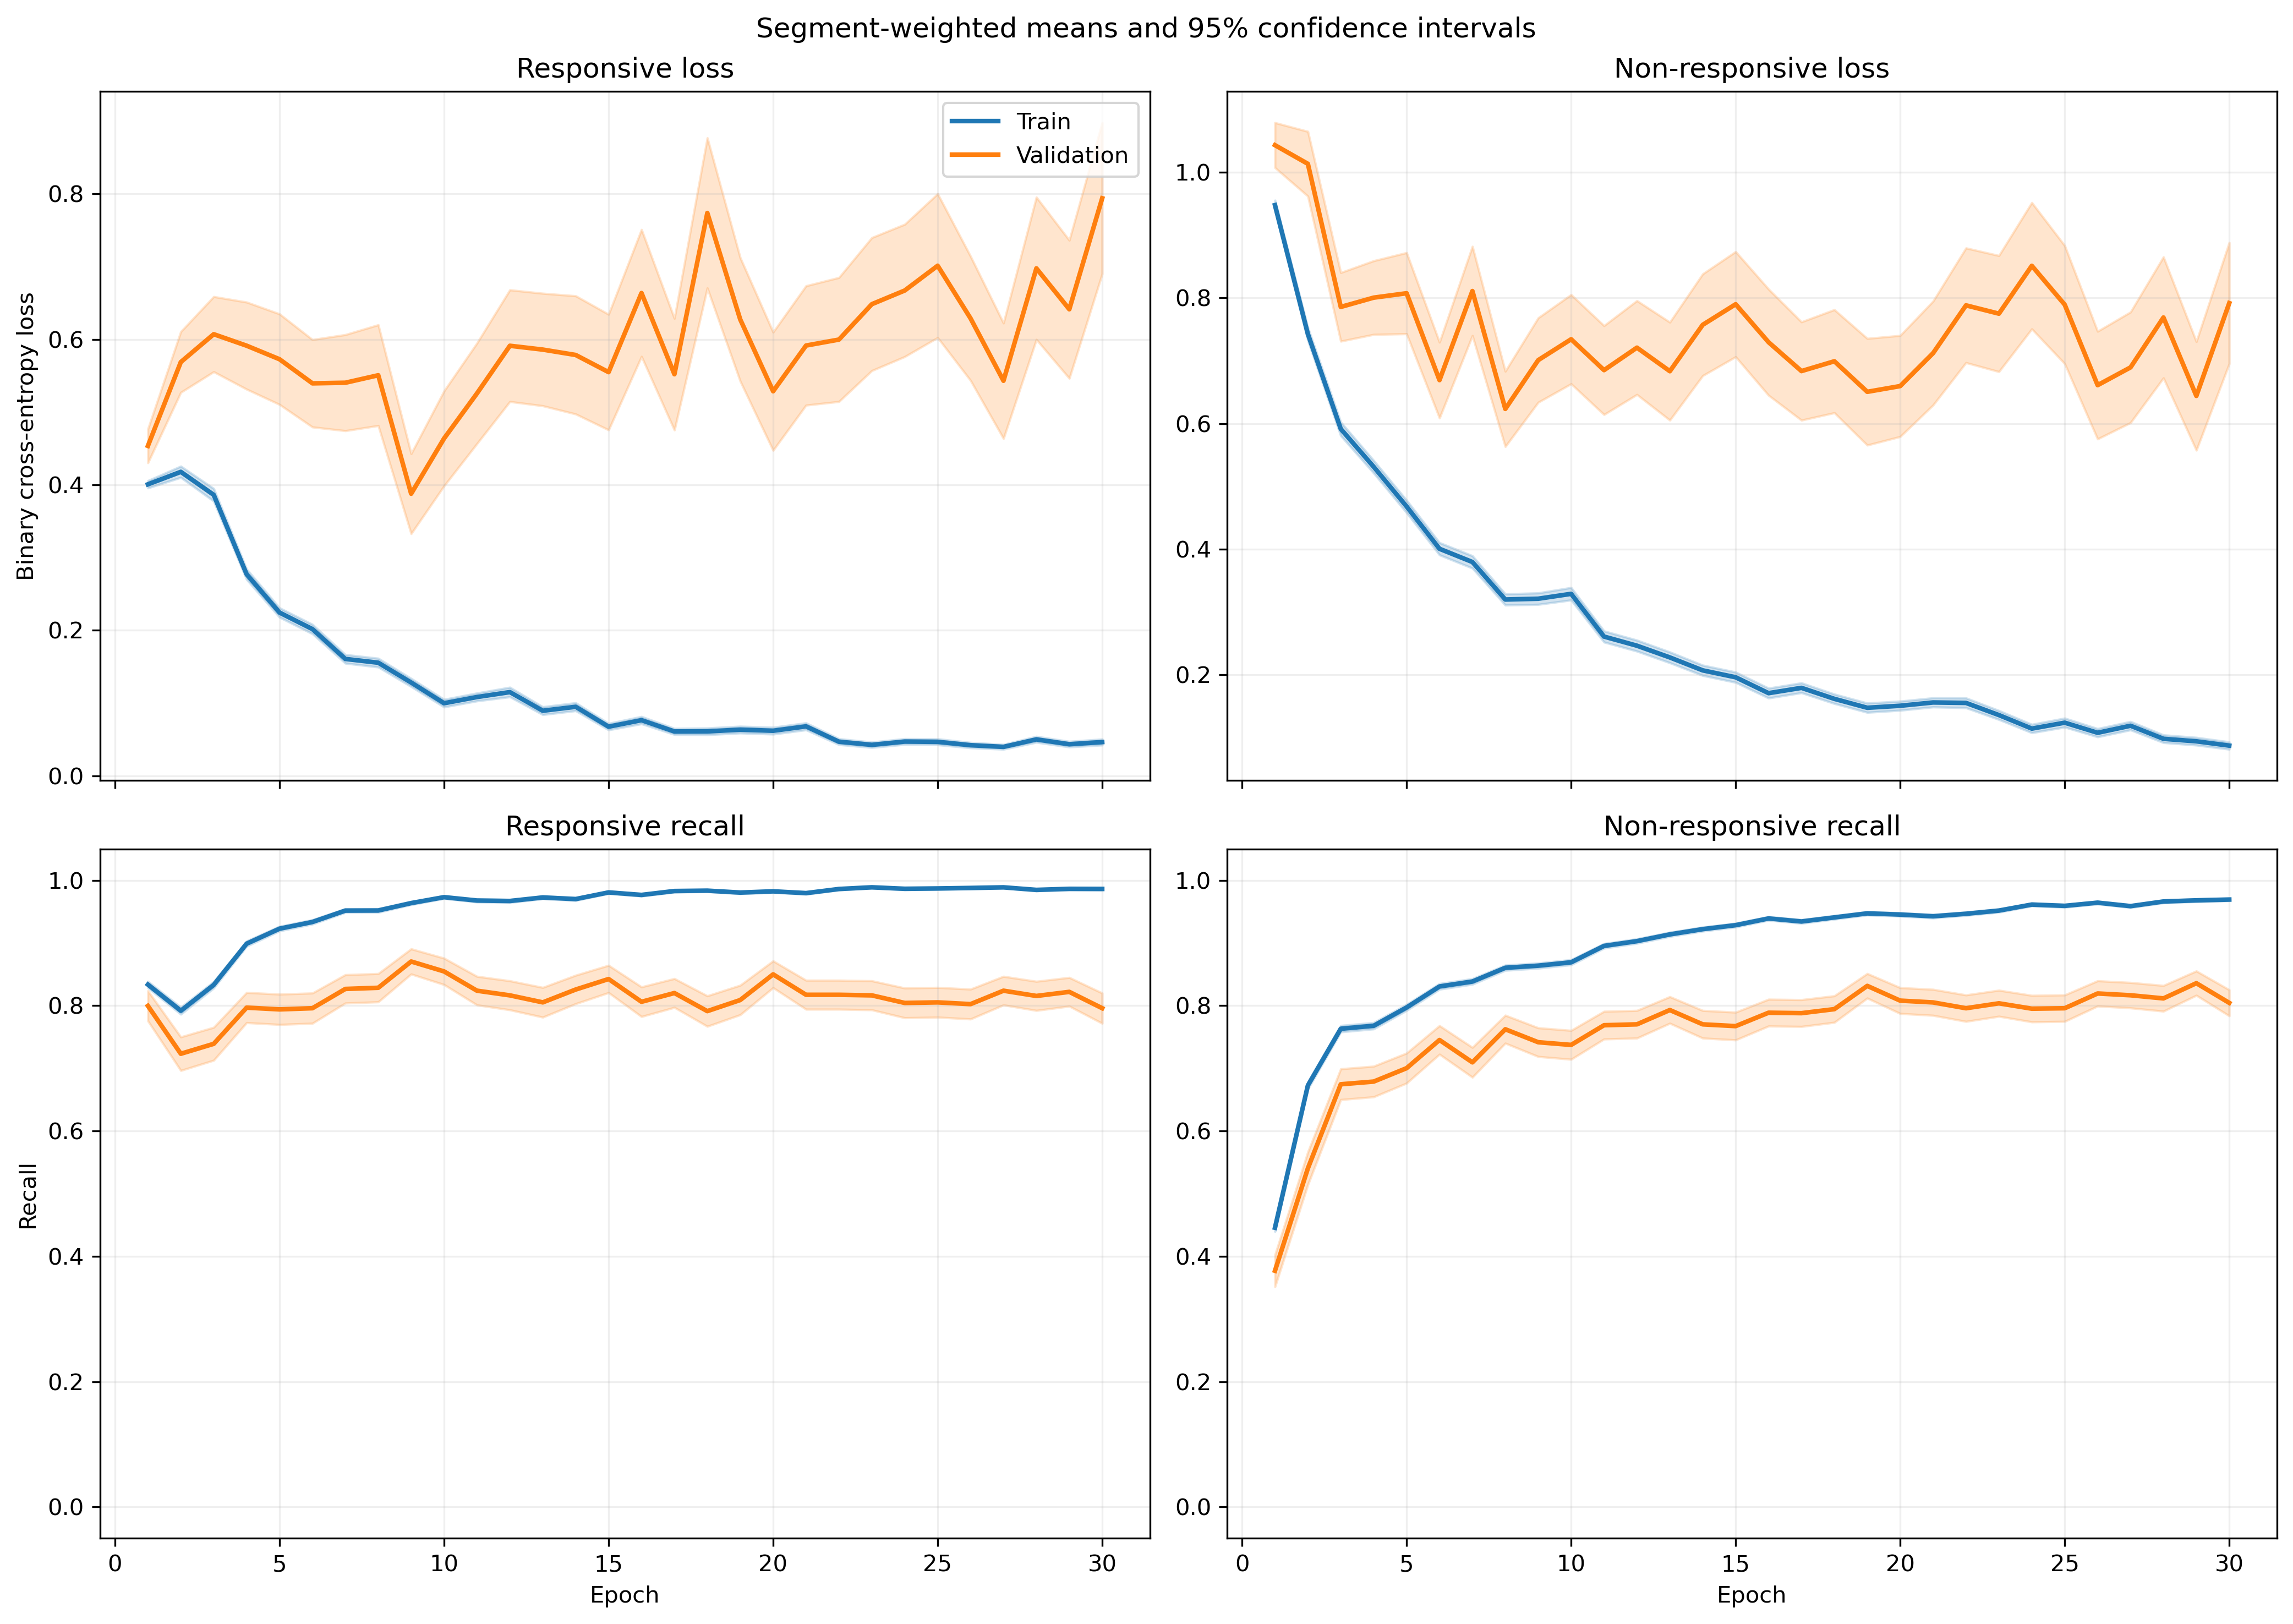

Values plotted in this chart, from the file beside it:
fold, epoch, split, r_loss, r_loss_count, r_loss_sum, r_loss_sum_sq, r_recall, r_recall_count, r_recall_sum, r_recall_sum_sq, nr_loss, nr_loss_count, nr_loss_sum, nr_loss_sum_sq, nr_recall, nr_recall_count, nr_recall_sum, nr_recall_sum_sq
1, 1, train, 0.3207, 1063, 340.9, 235.7, 0.8739, 1063, 929.0, 929.0, 1.115, 1401, 1562, 2551, 0.4033, 1401, 565.0, 565.0
1, 1, validation, 0.1206, 10, 1.206, 0.1996, 1.0, 10, 10.0, 10.0, , 0, 0.0, 0.0, , 0, 0.0, 0.0
1, 2, train, 0.45, 1063, 478.4, 558.4, 0.7592, 1063, 807.0, 807.0, 0.6194, 1401, 867.8, 1357, 0.738, 1401, 1034, 1034
1, 2, validation, 0.1336, 10, 1.336, 0.4061, 1.0, 10, 10.0, 10.0, , 0, 0.0, 0.0, , 0, 0.0, 0.0
1, 3, train, 0.295, 1063, 313.6, 327.2, 0.889, 1063, 945.0, 945.0, 0.5562, 1401, 779.2, 1312, 0.7587, 1401, 1063, 1063
1, 3, validation, 0.05634, 10, 0.5634, 0.0449, 1.0, 10, 10.0, 10.0, , 0, 0.0, 0.0, , 0, 0.0, 0.0
1, 4, train, 0.3242, 1063, 344.6, 566.7, 0.8899, 1063, 946.0, 946.0, 0.4307, 1401, 603.3, 1220, 0.8108, 1401, 1136, 1136
1, 4, validation, 0.04981, 10, 0.4981, 0.04505, 1.0, 10, 10.0, 10.0, , 0, 0.0, 0.0, , 0, 0.0, 0.0
1, 5, train, 0.261, 1063, 277.4, 416.6, 0.9097, 1063, 967.0, 967.0, 0.3888, 1401, 544.7, 1130, 0.838, 1401, 1174, 1174
1, 5, validation, 0.02717, 10, 0.2717, 0.01326, 1.0, 10, 10.0, 10.0, , 0, 0.0, 0.0, , 0, 0.0, 0.0
1, 6, train, 0.1781, 1063, 189.3, 194.8, 0.9558, 1063, 1016, 1016, 0.3868, 1401, 542, 1003, 0.8251, 1401, 1156, 1156
1, 6, validation, 0.02839, 10, 0.2839, 0.01506, 1.0, 10, 10.0, 10.0, , 0, 0.0, 0.0, , 0, 0.0, 0.0
1, 7, train, 0.1744, 1063, 185.4, 260.9, 0.9464, 1063, 1006, 1006, 0.3131, 1401, 438.6, 974.5, 0.8665, 1401, 1214, 1214
1, 7, validation, 0.02421, 10, 0.2421, 0.01018, 1.0, 10, 10.0, 10.0, , 0, 0.0, 0.0, , 0, 0.0, 0.0
1, 8, train, 0.1163, 1063, 123.6, 176, 0.9746, 1063, 1036, 1036, 0.352, 1401, 493.1, 1042, 0.8465, 1401, 1186, 1186
1, 8, validation, 0.02211, 10, 0.2211, 0.01114, 1.0, 10, 10.0, 10.0, , 0, 0.0, 0.0, , 0, 0.0, 0.0
1, 9, train, 0.1174, 1063, 124.8, 200.2, 0.9699, 1063, 1031, 1031, 0.2493, 1401, 349.3, 700.6, 0.8929, 1401, 1251, 1251
1, 9, validation, 0.0112, 10, 0.112, 0.002321, 1.0, 10, 10.0, 10.0, , 0, 0.0, 0.0, , 0, 0.0, 0.0
1, 10, train, 0.07096, 1063, 75.43, 84.45, 0.9849, 1063, 1047, 1047, 0.3294, 1401, 461.5, 1042, 0.8651, 1401, 1212, 1212
1, 10, validation, 0.00961, 10, 0.0961, 0.001442, 1.0, 10, 10.0, 10.0, , 0, 0.0, 0.0, , 0, 0.0, 0.0
1, 11, train, 0.1658, 1063, 176.2, 321.2, 0.9473, 1063, 1007, 1007, 0.1893, 1401, 265.2, 477.7, 0.9172, 1401, 1285, 1285
1, 11, validation, 0.01302, 10, 0.1302, 0.003142, 1.0, 10, 10.0, 10.0, , 0, 0.0, 0.0, , 0, 0.0, 0.0
1, 12, train, 0.2278, 1063, 242.2, 750.3, 0.9323, 1063, 991.0, 991.0, 0.1626, 1401, 227.8, 491.2, 0.9329, 1401, 1307, 1307
1, 12, validation, 0.01232, 10, 0.1232, 0.003398, 1.0, 10, 10.0, 10.0, , 0, 0.0, 0.0, , 0, 0.0, 0.0
1, 13, train, 0.08063, 1063, 85.71, 200, 0.9746, 1063, 1036, 1036, 0.225, 1401, 315.2, 949.8, 0.9229, 1401, 1293, 1293
1, 13, validation, 0.003792, 10, 0.03792, 0.000298, 1.0, 10, 10.0, 10.0, , 0, 0.0, 0.0, , 0, 0.0, 0.0
1, 14, train, 0.1346, 1063, 143.1, 319, 0.9586, 1063, 1019, 1019, 0.1315, 1401, 184.2, 405.7, 0.9529, 1401, 1335, 1335
1, 14, validation, 0.01271, 10, 0.1271, 0.004988, 1.0, 10, 10.0, 10.0, , 0, 0.0, 0.0, , 0, 0.0, 0.0
1, 15, train, 0.06055, 1063, 64.36, 152.3, 0.9878, 1063, 1050, 1050, 0.2256, 1401, 316.1, 808.9, 0.9158, 1401, 1283, 1283
1, 15, validation, 0.004173, 10, 0.04173, 0.0003065, 1.0, 10, 10.0, 10.0, , 0, 0.0, 0.0, , 0, 0.0, 0.0
1, 16, train, 0.07847, 1063, 83.42, 172.3, 0.9793, 1063, 1041, 1041, 0.1603, 1401, 224.5, 526.6, 0.9386, 1401, 1315, 1315
1, 16, validation, 0.00968, 10, 0.0968, 0.003537, 1.0, 10, 10.0, 10.0, , 0, 0.0, 0.0, , 0, 0.0, 0.0
1, 17, train, 0.08213, 1063, 87.3, 158.8, 0.9737, 1063, 1035, 1035, 0.1237, 1401, 173.3, 367.9, 0.9536, 1401, 1336, 1336
1, 17, validation, 0.02587, 10, 0.2587, 0.0146, 1.0, 10, 10.0, 10.0, , 0, 0.0, 0.0, , 0, 0.0, 0.0
1, 18, train, 0.05607, 1063, 59.6, 60.66, 0.9868, 1063, 1049, 1049, 0.1636, 1401, 229.2, 426, 0.9379, 1401, 1314, 1314
1, 18, validation, 0.008196, 10, 0.08196, 0.002199, 1.0, 10, 10.0, 10.0, , 0, 0.0, 0.0, , 0, 0.0, 0.0
1, 19, train, 0.03114, 1063, 33.1, 56.19, 0.9944, 1063, 1057, 1057, 0.2106, 1401, 295, 778.5, 0.9229, 1401, 1293, 1293
1, 19, validation, 0.001695, 10, 0.01695, 4.8788084313855506e-05, 1.0, 10, 10.0, 10.0, , 0, 0.0, 0.0, , 0, 0.0, 0.0
1, 20, train, 0.03386, 1063, 36, 55.83, 0.9944, 1063, 1057, 1057, 0.155, 1401, 217.1, 479.6, 0.945, 1401, 1324, 1324
1, 20, validation, 0.005464, 10, 0.05464, 0.0007856, 1.0, 10, 10.0, 10.0, , 0, 0.0, 0.0, , 0, 0.0, 0.0
1, 21, train, 0.03241, 1063, 34.45, 66.78, 0.9934, 1063, 1056, 1056, 0.1275, 1401, 178.6, 403, 0.9529, 1401, 1335, 1335
1, 21, validation, 0.00354, 10, 0.0354, 0.000223, 1.0, 10, 10.0, 10.0, , 0, 0.0, 0.0, , 0, 0.0, 0.0
1, 22, train, 0.09007, 1063, 95.75, 209.2, 0.9652, 1063, 1026, 1026, 0.1203, 1401, 168.6, 555.1, 0.9636, 1401, 1350, 1350
1, 22, validation, 0.004816, 10, 0.04816, 0.0014, 1.0, 10, 10.0, 10.0, , 0, 0.0, 0.0, , 0, 0.0, 0.0
1, 23, train, 0.03593, 1063, 38.2, 34.85, 0.9897, 1063, 1052, 1052, 0.1093, 1401, 153.2, 292.7, 0.9579, 1401, 1342, 1342
1, 23, validation, 0.004637, 10, 0.04637, 0.000662, 1.0, 10, 10.0, 10.0, , 0, 0.0, 0.0, , 0, 0.0, 0.0
1, 24, train, 0.07044, 1063, 74.88, 174.4, 0.9793, 1063, 1041, 1041, 0.09631, 1401, 134.9, 377.5, 0.97, 1401, 1359, 1359
1, 24, validation, 0.004313, 10, 0.04313, 0.0008344, 1.0, 10, 10.0, 10.0, , 0, 0.0, 0.0, , 0, 0.0, 0.0
1, 25, train, 0.02245, 1063, 23.87, 53.02, 0.9972, 1063, 1060, 1060, 0.1482, 1401, 207.6, 586.4, 0.9458, 1401, 1325, 1325
1, 25, validation, 0.002931, 10, 0.02931, 0.0001673, 1.0, 10, 10.0, 10.0, , 0, 0.0, 0.0, , 0, 0.0, 0.0
1, 26, train, 0.02626, 1063, 27.92, 75.74, 0.9953, 1063, 1058, 1058, 0.119, 1401, 166.7, 466.2, 0.9607, 1401, 1346, 1346
1, 26, validation, 0.001846, 10, 0.01846, 7.005879774624191e-05, 1.0, 10, 10.0, 10.0, , 0, 0.0, 0.0, , 0, 0.0, 0.0
1, 27, train, 0.02818, 1063, 29.96, 67.25, 0.9962, 1063, 1059, 1059, 0.1083, 1401, 151.7, 378.7, 0.9615, 1401, 1347, 1347
1, 27, validation, 0.002921, 10, 0.02921, 0.0001728, 1.0, 10, 10.0, 10.0, , 0, 0.0, 0.0, , 0, 0.0, 0.0
1, 28, train, 0.07817, 1063, 83.09, 219.2, 0.9784, 1063, 1040, 1040, 0.1015, 1401, 142.2, 417.3, 0.9657, 1401, 1353, 1353
1, 28, validation, 0.0039, 10, 0.039, 0.0003436, 1.0, 10, 10.0, 10.0, , 0, 0.0, 0.0, , 0, 0.0, 0.0
1, 29, train, 0.03209, 1063, 34.12, 93.04, 0.9925, 1063, 1055, 1055, 0.1246, 1401, 174.5, 517.3, 0.9557, 1401, 1339, 1339
1, 29, validation, 0.001627, 10, 0.01627, 5.8069198985322146e-05, 1.0, 10, 10.0, 10.0, , 0, 0.0, 0.0, , 0, 0.0, 0.0
1, 30, train, 0.1095, 1063, 116.4, 247.4, 0.9643, 1063, 1025, 1025, 0.06041, 1401, 84.63, 199.9, 0.9807, 1401, 1374, 1374
1, 30, validation, 0.02401, 10, 0.2401, 0.01766, 1.0, 10, 10.0, 10.0, , 0, 0.0, 0.0, , 0, 0.0, 0.0
... 1,140 more rows
